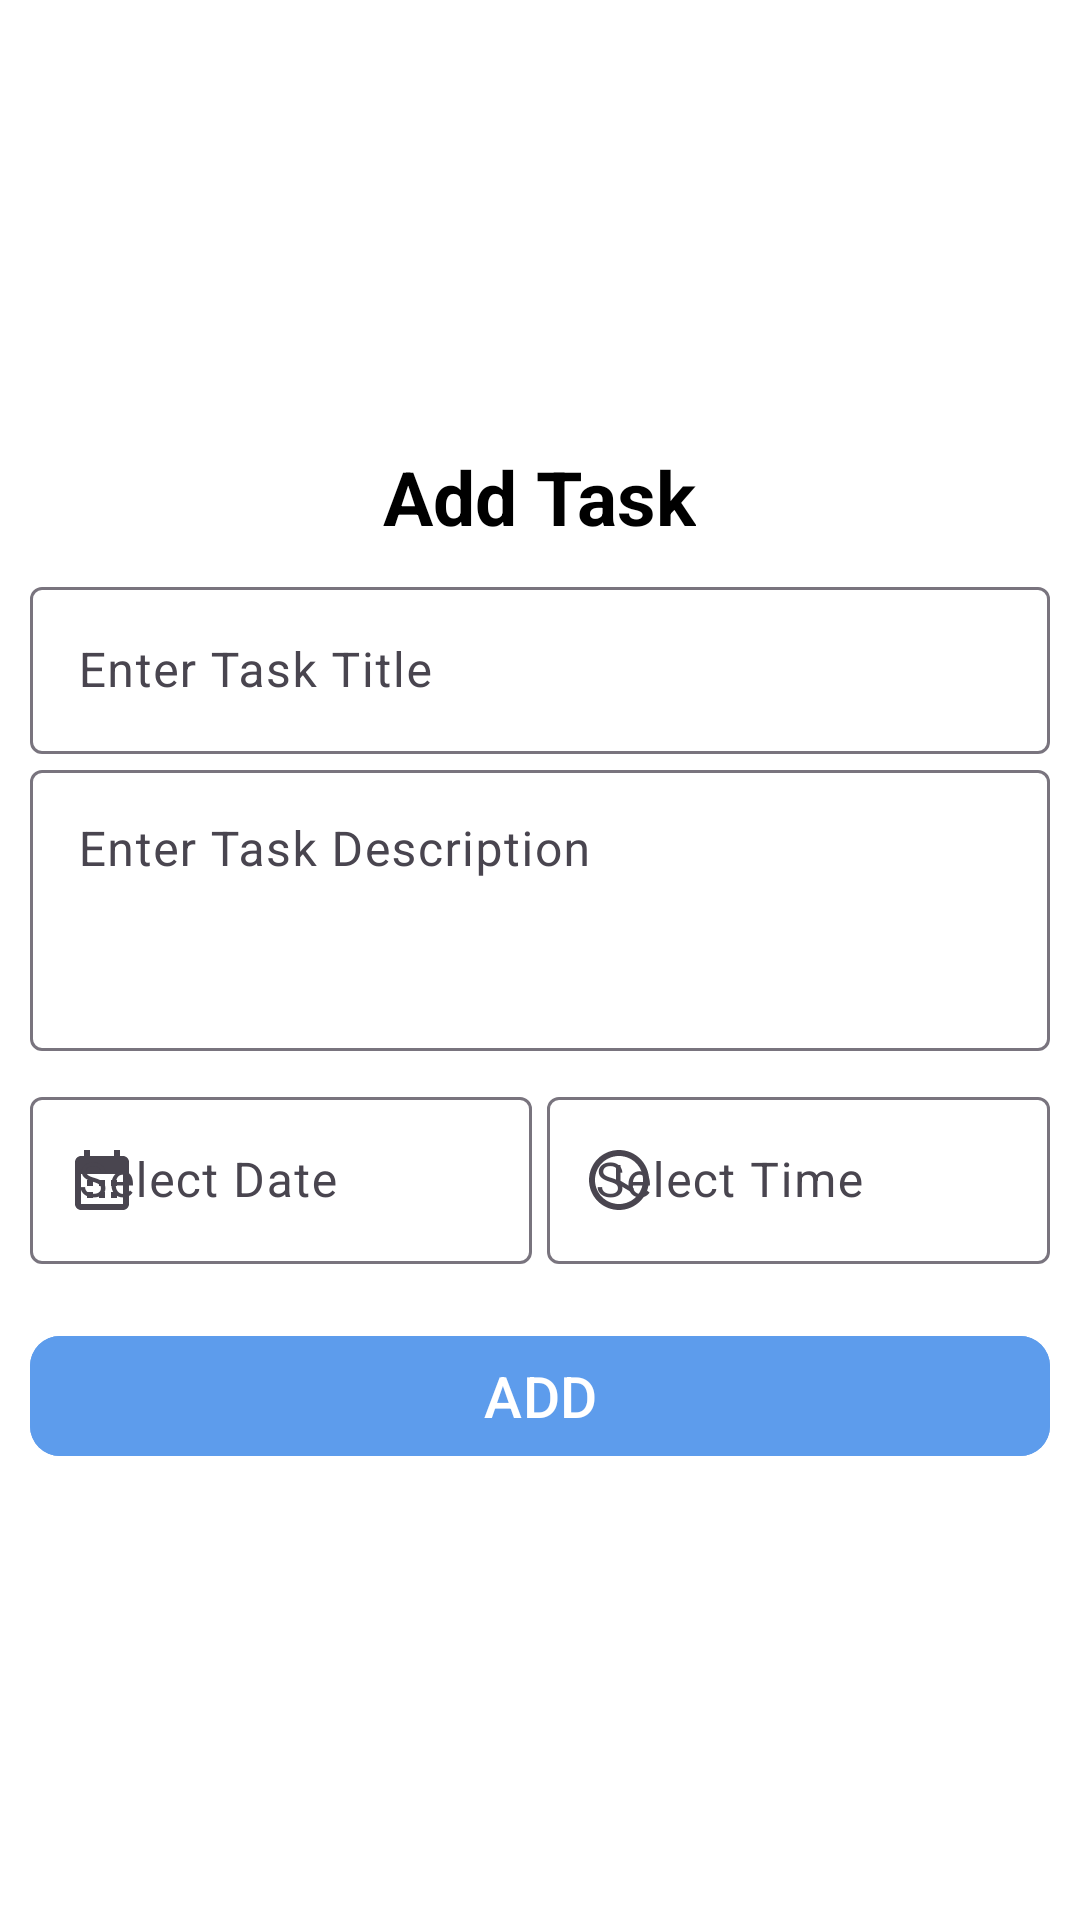

Produce the Android XML layout that renders to this screen, including the resource entries it uses.
<!-- AndroidManifest.xml: application theme Theme.ToDoApp1 -->
<!-- res/layout/fragment_add_task.xml -->
<?xml version="1.0" encoding="utf-8"?>
<LinearLayout xmlns:android="http://schemas.android.com/apk/res/android"
    xmlns:tools="http://schemas.android.com/tools"
    xmlns:app="http://schemas.android.com/apk/res-auto"
    style="@style/backGroundAddTask"
    android:layout_width="match_parent"
    android:layout_height="wrap_content"
    android:gravity="center"
    android:orientation="vertical"
    android:padding="10dp"
    tools:context=".ui.home.fragments.button_sheet.AddTaskFragment">

    <TextView
        style="@style/textColor"
        android:layout_width="wrap_content"
        android:layout_height="wrap_content"
        android:text="@string/add_task"
        android:layout_marginVertical="8dp"
        android:textStyle="bold"
        android:textSize="25sp" />

    <com.google.android.material.textfield.TextInputLayout
        android:id="@+id/title_container"
        android:layout_width="match_parent"
        android:layout_height="wrap_content">

        <com.google.android.material.textfield.TextInputEditText
            android:id="@+id/title"
            android:layout_width="match_parent"
            android:layout_height="wrap_content"
            android:maxLines="2"
            android:hint="@string/enter_task_title" />
    </com.google.android.material.textfield.TextInputLayout>

    <com.google.android.material.textfield.TextInputLayout
        android:id="@+id/description_container"
        android:layout_width="match_parent"
        android:layout_height="wrap_content">

        <com.google.android.material.textfield.TextInputEditText
            android:id="@+id/description"
            android:layout_width="match_parent"
            android:layout_height="wrap_content"
            android:gravity="start"
            android:maxLines="3"
            android:hint="@string/enter_task_description"
            android:lines="3" />
    </com.google.android.material.textfield.TextInputLayout>

    <LinearLayout
        android:layout_width="match_parent"
        android:layout_height="wrap_content"
        android:orientation="horizontal"
        android:weightSum="2"
        android:layout_marginVertical="10dp"
        >
        <com.google.android.material.textfield.TextInputLayout
            android:id="@+id/date_container"
            android:layout_width="0dp"
            android:layout_height="wrap_content"
            app:startIconDrawable="@drawable/ic_calendar"
            android:layout_weight="1"
            android:layout_marginEnd="5dp"
            >
            <com.google.android.material.textfield.TextInputEditText
                android:id="@+id/date"
                android:layout_width="match_parent"
                android:layout_height="wrap_content"
                android:hint="Select Date"
                android:focusable="false"
                android:clickable="true"
                android:cursorVisible="false"
                />
        </com.google.android.material.textfield.TextInputLayout>
        <com.google.android.material.textfield.TextInputLayout
            android:id="@+id/time_container"
            android:layout_width="0dp"
            android:layout_height="wrap_content"
            app:startIconDrawable="@drawable/ic_time"
            android:layout_weight="1"
            >
            <com.google.android.material.textfield.TextInputEditText
                android:id="@+id/time"
                android:layout_width="match_parent"
                android:layout_height="wrap_content"
                android:hint="Select Time"
                android:focusable="false"
                android:clickable="true"
                android:cursorVisible="false"
                />
        </com.google.android.material.textfield.TextInputLayout>
    </LinearLayout>
    <com.google.android.material.button.MaterialButton
        android:id="@+id/btn_add"
        android:layout_width="match_parent"
        android:layout_height="wrap_content"
        android:text="@string/add"
        android:textSize="19sp"
        app:cornerRadius="10dp"
        android:backgroundTint="@color/colorPrimary"
        android:textColor="@color/white"
        android:layout_marginVertical="10dp"
        />

</LinearLayout>
<!-- resources referenced by this layout -->
<resources>
  <color name="colorPrimary">#5D9CEC</color>
  <color name="white">#FFFFFFFF</color>
  <!-- drawable ic_calendar (drawable) -->
  <vector android:height="24dp" android:tint="#181717"
      android:viewportHeight="24" android:viewportWidth="24"
      android:width="24dp" xmlns:android="http://schemas.android.com/apk/res/android">
      <path android:fillColor="@android:color/white" android:pathData="M19,4h-1V2h-2v2H8V2H6v2H5C3.89,4 3.01,4.9 3.01,6L3,20c0,1.1 0.89,2 2,2h14c1.1,0 2,-0.9 2,-2V6C21,4.9 20.1,4 19,4zM19,20H5V10h14V20zM9,14H7v-2h2V14zM13,14h-2v-2h2V14zM17,14h-2v-2h2V14zM9,18H7v-2h2V18zM13,18h-2v-2h2V18zM17,18h-2v-2h2V18z"/>
  </vector>
  <!-- drawable ic_time (drawable) -->
  <vector android:height="24dp" android:tint="#181717"
      android:viewportHeight="24" android:viewportWidth="24"
      android:width="24dp" xmlns:android="http://schemas.android.com/apk/res/android">
      <path android:fillColor="@android:color/white" android:pathData="M11.99,2C6.47,2 2,6.48 2,12s4.47,10 9.99,10C17.52,22 22,17.52 22,12S17.52,2 11.99,2zM12,20c-4.42,0 -8,-3.58 -8,-8s3.58,-8 8,-8 8,3.58 8,8 -3.58,8 -8,8z"/>
      <path android:fillColor="@android:color/white" android:pathData="M12.5,7H11v6l5.25,3.15 0.75,-1.23 -4.5,-2.67z"/>
  </vector>
  <string name="add">ADD</string>
  <string name="add_task">Add Task</string>
  <string name="enter_task_description">Enter Task Description</string>
  <string name="enter_task_title">Enter Task Title</string>
  <style name="backGroundAddTask">
          <item name="android:background">@color/white</item>
      </style>
  <style name="textColor">
          <item name="android:textColor">@color/black</item>
      </style>
  <style name="Theme.ToDoApp1" parent="Base.Theme.ToDoApp1" />
  <color name="black">#FF000000</color>
  <style name="Base.Theme.ToDoApp1" parent="Theme.Material3.DayNight.NoActionBar">
          
           <item name="colorPrimary">@color/colorPrimary</item>
      </style>
</resources>
